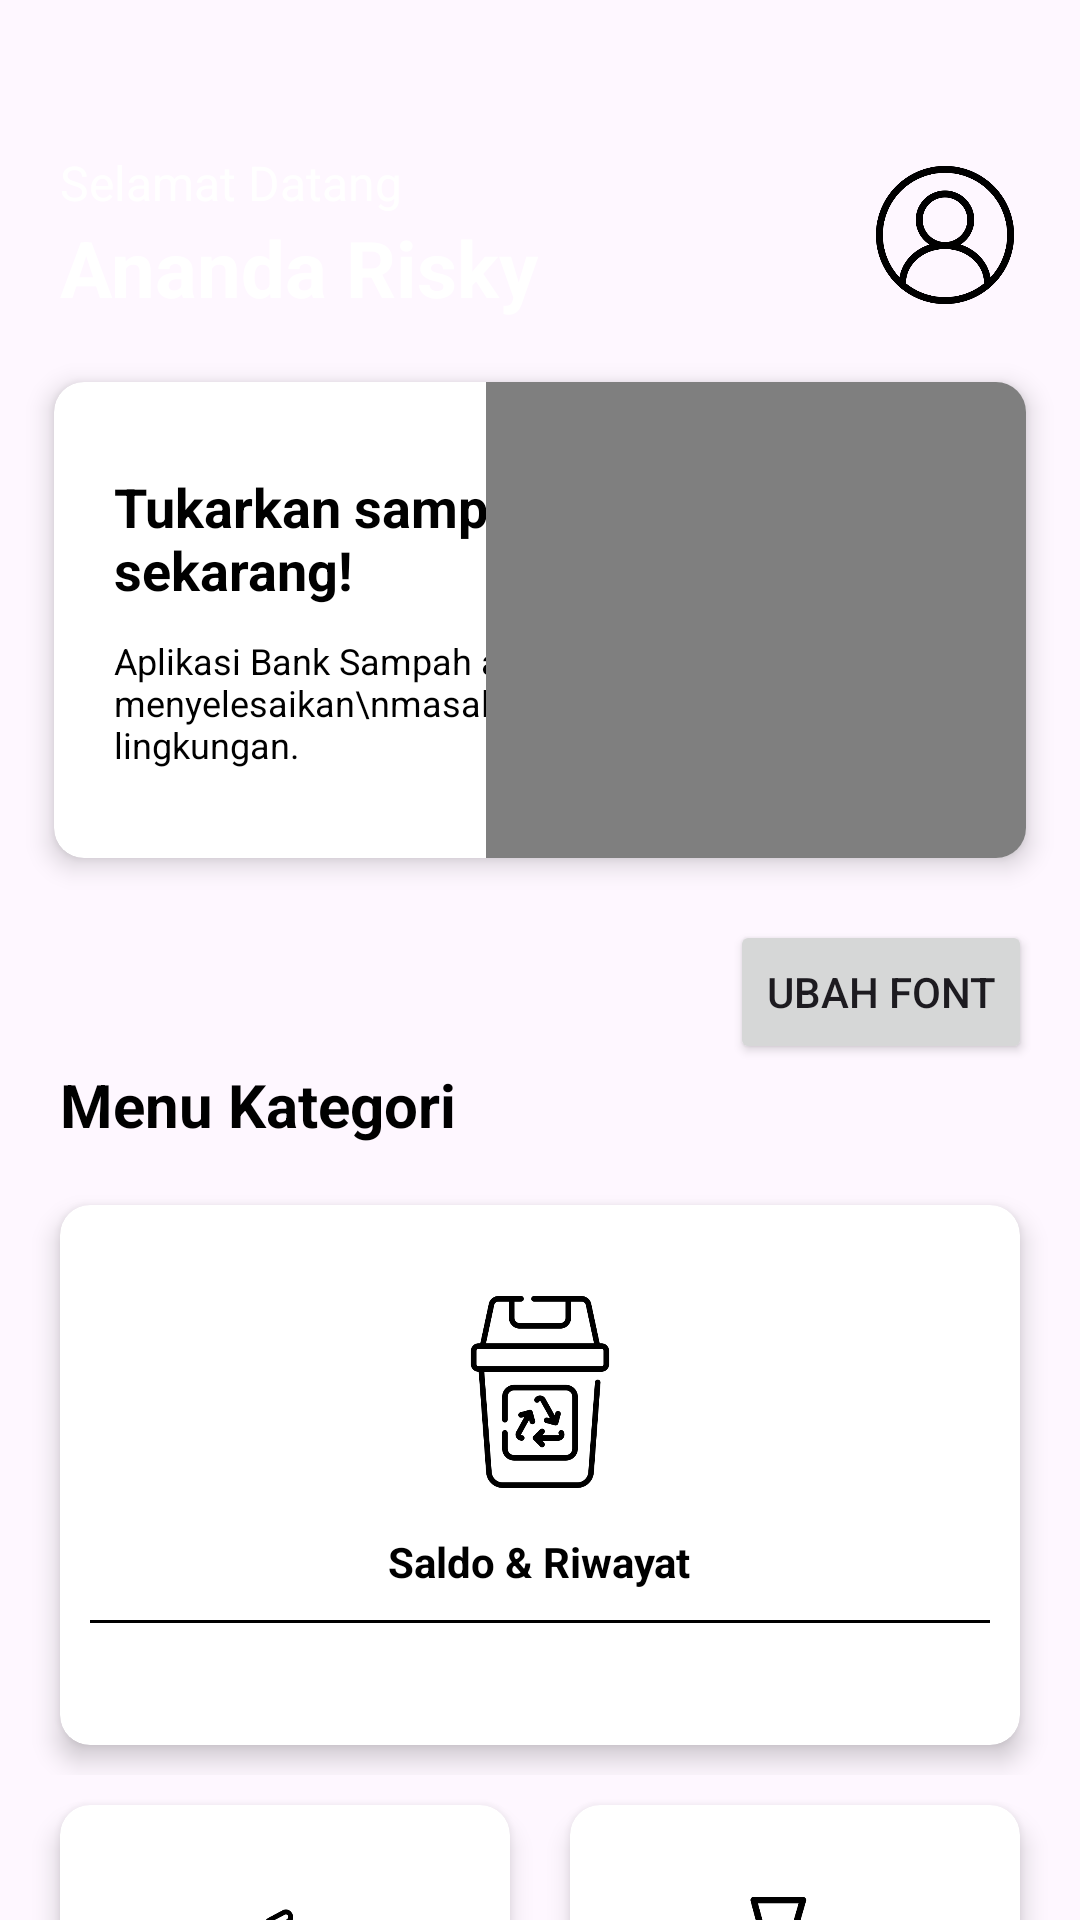

This screen was rendered from an Android layout file. Write that file and the resources it references.
<!-- AndroidManifest.xml: application theme Theme.Bank_sampah -->
<!-- res/layout/activity_main.xml -->
<?xml version="1.0" encoding="utf-8"?>
<androidx.coordinatorlayout.widget.CoordinatorLayout xmlns:android="http://schemas.android.com/apk/res/android"
    xmlns:app="http://schemas.android.com/apk/res-auto"
    android:layout_width="match_parent"
    android:layout_height="match_parent">

    <ImageView
        android:layout_width="match_parent"
        android:layout_height="300dp"
        android:src="@drawable/bg_rounded_bottom" />

    <LinearLayout
        android:layout_width="match_parent"
        android:layout_height="wrap_content"
        android:layout_marginTop="50dp"
        android:orientation="vertical">

        <RelativeLayout
            android:layout_width="match_parent"
            android:layout_height="wrap_content"
            android:layout_marginStart="20dp"
            android:layout_marginEnd="20dp">

            <ImageView
                android:id="@+id/imageProfile"
                android:layout_width="50dp"
                android:layout_height="50dp"
                android:layout_alignParentEnd="true"
                android:layout_centerInParent="true"
                android:src="@drawable/ic_user" />

            <LinearLayout
                android:layout_width="match_parent"
                android:layout_height="wrap_content"
                android:layout_alignParentStart="true"
                android:layout_centerInParent="true"
                android:orientation="vertical">

                <TextView
                    android:id="@+id/item"
                    android:layout_width="wrap_content"
                    android:layout_height="wrap_content"
                    android:text="Selamat Datang"
                    android:textColor="@color/white"
                    android:textSize="16sp" />

                <TextView
                    android:id="@+id/judul"
                    android:layout_width="wrap_content"
                    android:layout_height="wrap_content"
                    android:text="Ananda Risky"
                    android:textColor="@color/white"
                    android:textSize="26sp"
                    android:textStyle="bold" />

            </LinearLayout>

        </RelativeLayout>

        <androidx.cardview.widget.CardView
            android:layout_width="match_parent"
            android:layout_height="180dp"
            android:layout_margin="10dp"
            app:cardBackgroundColor="@color/white"
            app:cardCornerRadius="10dp"
            app:cardElevation="5dp"
            app:cardUseCompatPadding="true">

            <LinearLayout
                android:layout_width="match_parent"
                android:layout_height="wrap_content"
                android:layout_gravity="center_vertical"
                android:layout_marginStart="20dp"
                android:orientation="vertical">

                <TextView
                    android:id="@+id/judul2"
                    android:layout_width="wrap_content"
                    android:layout_height="wrap_content"
                    android:text="Tukarkan sampah\nplastikmu sekarang!"
                    android:textColor="@color/black"
                    android:textSize="18sp"
                    android:textStyle="bold" />

                <TextView
                    android:id="@+id/item2"
                    android:layout_width="wrap_content"
                    android:layout_height="wrap_content"
                    android:layout_marginTop="10dp"
                    android:text="Aplikasi Bank Sampah adalah\nsolusi untuk menyelesaikan\nmasalah sosial tentang\nkebersihan lingkungan."
                    android:textColor="@color/black"
                    android:textSize="12sp" />

            </LinearLayout>

            <VideoView
                android:id="@+id/videoView"
                android:layout_width="180dp"
                android:layout_height="180dp"
                android:layout_gravity="end|center_vertical"
                android:padding="30dp" />
        </androidx.cardview.widget.CardView>

        <Button
            android:id="@+id/btnFont"
            android:layout_width="wrap_content"
            android:layout_height="wrap_content"
            android:text="Ubah Font"
            android:layout_gravity="end"
            android:layout_marginEnd="16dp"/>

        <TextView
            android:id="@+id/judul3"
            android:layout_width="wrap_content"
            android:layout_height="wrap_content"
            android:layout_marginStart="20dp"
            android:text="Menu Kategori"
            android:textColor="@color/black"
            android:textSize="20sp"
            android:textStyle="bold" />

        <androidx.core.widget.NestedScrollView
            android:layout_width="match_parent"
            android:layout_height="wrap_content">

            <include layout="@layout/content_main" />

        </androidx.core.widget.NestedScrollView>

    </LinearLayout>

</androidx.coordinatorlayout.widget.CoordinatorLayout>
<!-- res/layout/content_main.xml (included above) -->
<?xml version="1.0" encoding="utf-8"?>
<androidx.coordinatorlayout.widget.CoordinatorLayout xmlns:android="http://schemas.android.com/apk/res/android"
    xmlns:app="http://schemas.android.com/apk/res-auto"
    android:layout_width="match_parent"
    android:layout_height="match_parent"
    android:layout_margin="10dp">

    <LinearLayout
        android:layout_width="match_parent"
        android:layout_height="600dp"
        android:gravity="center"
        android:orientation="horizontal">

        <androidx.cardview.widget.CardView
            android:id="@+id/cvInput"
            android:layout_width="0dp"
            android:layout_height="180dp"
            android:layout_margin="10dp"
            android:layout_weight="1"
            app:cardCornerRadius="10dp"
            app:cardElevation="5dp">

            <LinearLayout
                android:layout_width="match_parent"
                android:layout_height="match_parent"
                android:gravity="center"
                android:orientation="vertical">

                <ImageView
                    android:layout_width="70dp"
                    android:layout_height="70dp"
                    android:src="@drawable/ic_dump" />

                <TextView
                    android:id="@+id/item4"
                    android:layout_width="wrap_content"
                    android:layout_height="wrap_content"
                    android:layout_marginTop="15dp"
                    android:text="Jemput Sampah"
                    android:textColor="@color/black"
                    android:textStyle="bold" />

                <View
                    android:layout_width="match_parent"
                    android:layout_height="1dp"
                    android:layout_margin="10dp"
                    android:background="@color/black" />

            </LinearLayout>

        </androidx.cardview.widget.CardView>

        <androidx.cardview.widget.CardView
            android:id="@+id/cvKategori"
            android:layout_width="0dp"
            android:layout_height="180dp"
            android:layout_margin="10dp"
            android:layout_weight="1"
            app:cardCornerRadius="10dp"
            app:cardElevation="5dp">

            <LinearLayout
                android:layout_width="match_parent"
                android:layout_height="match_parent"
                android:gravity="center"
                android:orientation="vertical">

                <ImageView
                    android:layout_width="70dp"
                    android:layout_height="70dp"
                    android:src="@drawable/ic_garbage" />

                <TextView
                    android:id="@+id/item5"
                    android:layout_width="wrap_content"
                    android:layout_height="wrap_content"
                    android:layout_marginTop="15dp"
                    android:text="Jenis Sampah"
                    android:textColor="@color/black"
                    android:textStyle="bold" />

                <View
                    android:layout_width="match_parent"
                    android:layout_height="1dp"
                    android:layout_margin="10dp"
                    android:background="@color/black" />

            </LinearLayout>

        </androidx.cardview.widget.CardView>

    </LinearLayout>

    <LinearLayout
        android:layout_width="match_parent"
        android:layout_height="wrap_content"
        android:gravity="center"
        android:orientation="horizontal">

        <androidx.cardview.widget.CardView
            android:id="@+id/cvHistory"
            android:layout_width="match_parent"
            android:layout_height="180dp"
            android:layout_margin="10dp"
            app:cardCornerRadius="10dp"
            app:cardElevation="5dp">

            <LinearLayout
                android:layout_width="match_parent"
                android:layout_height="match_parent"
                android:gravity="center"
                android:orientation="vertical">

                <ImageView
                    android:layout_width="64dp"
                    android:layout_height="64dp"
                    android:src="@drawable/ic_trash" />

                <TextView
                    android:id="@+id/item3"
                    android:layout_width="wrap_content"
                    android:layout_height="wrap_content"
                    android:layout_marginTop="15dp"
                    android:text="Saldo &amp; Riwayat"
                    android:textColor="@color/black"
                    android:textStyle="bold" />

                <View
                    android:layout_width="match_parent"
                    android:layout_height="1dp"
                    android:layout_margin="10dp"
                    android:background="@color/black" />

            </LinearLayout>

        </androidx.cardview.widget.CardView>

    </LinearLayout>

</androidx.coordinatorlayout.widget.CoordinatorLayout>
<!-- resources referenced by this layout -->
<resources>
  <!-- drawable ic_dump: png bitmap (drawable, 20832 bytes) -->
  <!-- drawable ic_garbage: png bitmap (drawable, 20160 bytes) -->
  <!-- drawable ic_trash: png bitmap (drawable, 14571 bytes) -->
  <!-- drawable ic_user: png bitmap (drawable, 19113 bytes) -->
  <style name="Theme.Bank_sampah" parent="Base.Theme.Bank_sampah" />
  <style name="Base.Theme.Bank_sampah" parent="Theme.Material3.DayNight.NoActionBar">
          
          <item name="colorPrimary">@color/colorAccent</item>
          <item name="colorPrimaryVariant">@color/colorPrimary</item>
          <item name="colorOnPrimary">@color/white</item>
          
          <item name="colorSecondary">@color/teal_200</item>
          <item name="colorSecondaryVariant">@color/teal_700</item>
          <item name="colorOnSecondary">@color/black</item>
      </style>
  <!-- not gathered from this repository: default colours our renderer supplied (Android Studio template values) -->
  <color name="teal_200">#FF03DAC5</color>
  <color name="teal_700">#FF018786</color>
  <color name="black">#FF000000</color>
  <color name="white">#FFFFFFFF</color>
  <color name="colorPrimary">#FF6200EE</color>
  <color name="colorAccent">#FF03DAC5</color>
</resources>
